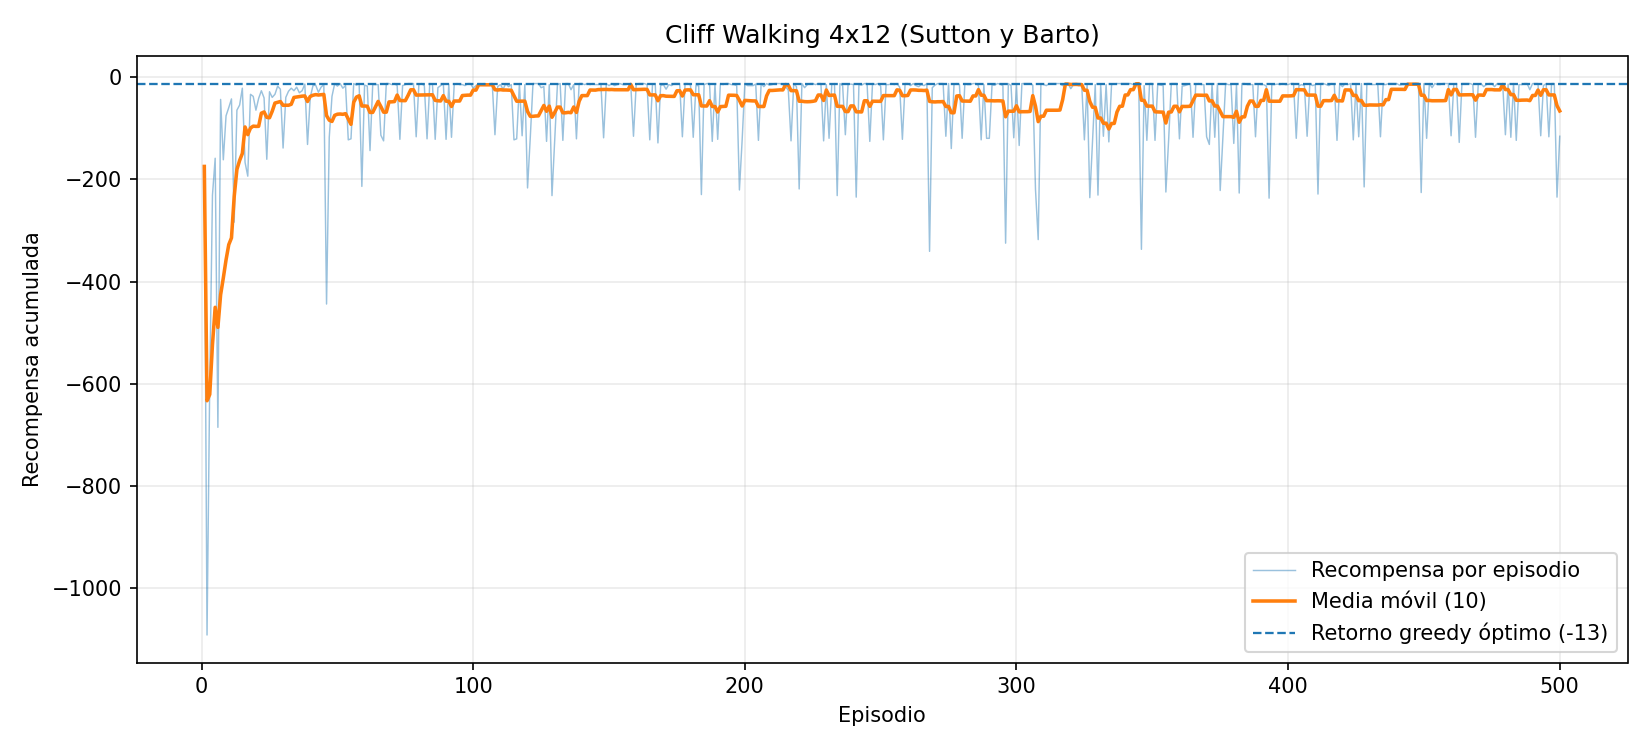

Values plotted in this chart, from the file beside it:
episodio, recompensa_acumulada, media_movil_10
1, -175.0, -175.0
2, -1091, -633.0
3, -596.0, -620.7
4, -231.0, -523.2
5, -159.0, -450.4
6, -685.0, -489.5
7, -44.0, -425.9
8, -162.0, -392.9
9, -76.0, -357.7
10, -60.0, -327.9
11, -43.0, -314.7
12, -284.0, -234.0
13, -65.0, -180.9
14, -55.0, -163.3
15, -22.0, -149.6
16, -167.0, -97.8
17, -194.0, -112.8
18, -34.0, -100.0
19, -38.0, -96.2
20, -65.0, -96.7
21, -42.0, -96.6
22, -27.0, -70.9
23, -41.0, -68.5
24, -161.0, -79.1
25, -29.0, -79.8
26, -40.0, -67.1
27, -34.0, -51.1
28, -18.0, -49.5
29, -24.0, -48.1
30, -139.0, -55.5
31, -40.0, -55.3
32, -28.0, -55.4
33, -22.0, -53.5
34, -27.0, -40.1
35, -20.0, -39.2
36, -31.0, -38.3
37, -27.0, -37.6
38, -14.0, -37.2
39, -132.0, -48.0
40, -40.0, -38.1
41, -17.0, -35.8
42, -16.0, -34.6
43, -30.0, -35.4
44, -20.0, -34.7
45, -15.0, -34.2
46, -444.0, -75.5
47, -118.0, -84.6
48, -38.0, -87.0
49, -13.0, -75.1
50, -18.0, -72.9
51, -13.0, -72.5
52, -22.0, -73.1
53, -17.0, -71.8
54, -123.0, -82.1
55, -121.0, -92.7
56, -13.0, -49.6
57, -16.0, -39.4
58, -13.0, -36.9
59, -214.0, -57.0
60, -16.0, -56.8
... 440 more rows
